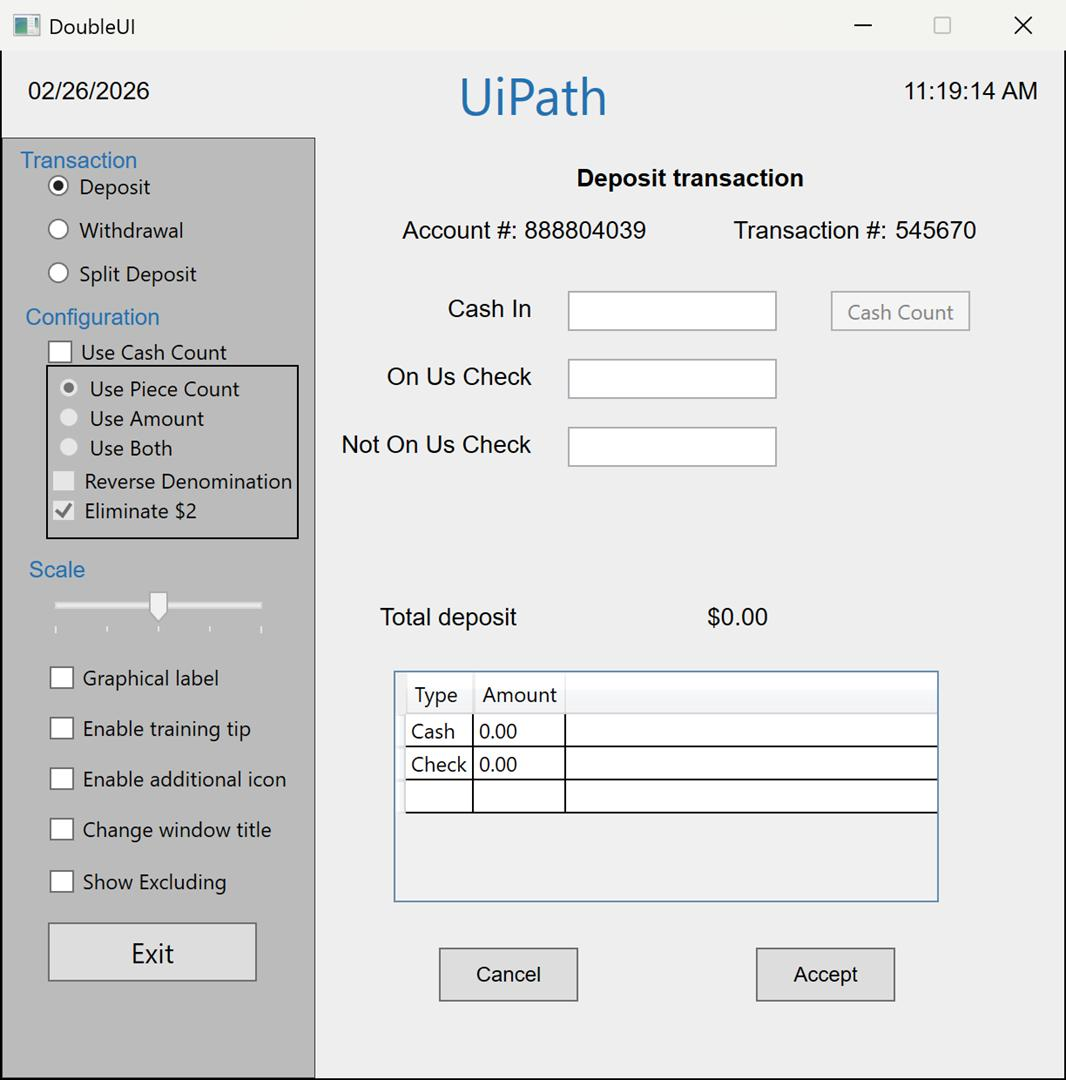
Task: Build automation to deposit a transaction in the Double UI Application.
Workflow: Main

Step 1: DoubleUI - Desktop Application on the element in window 'DoubleUI' (doubleui.exe)
